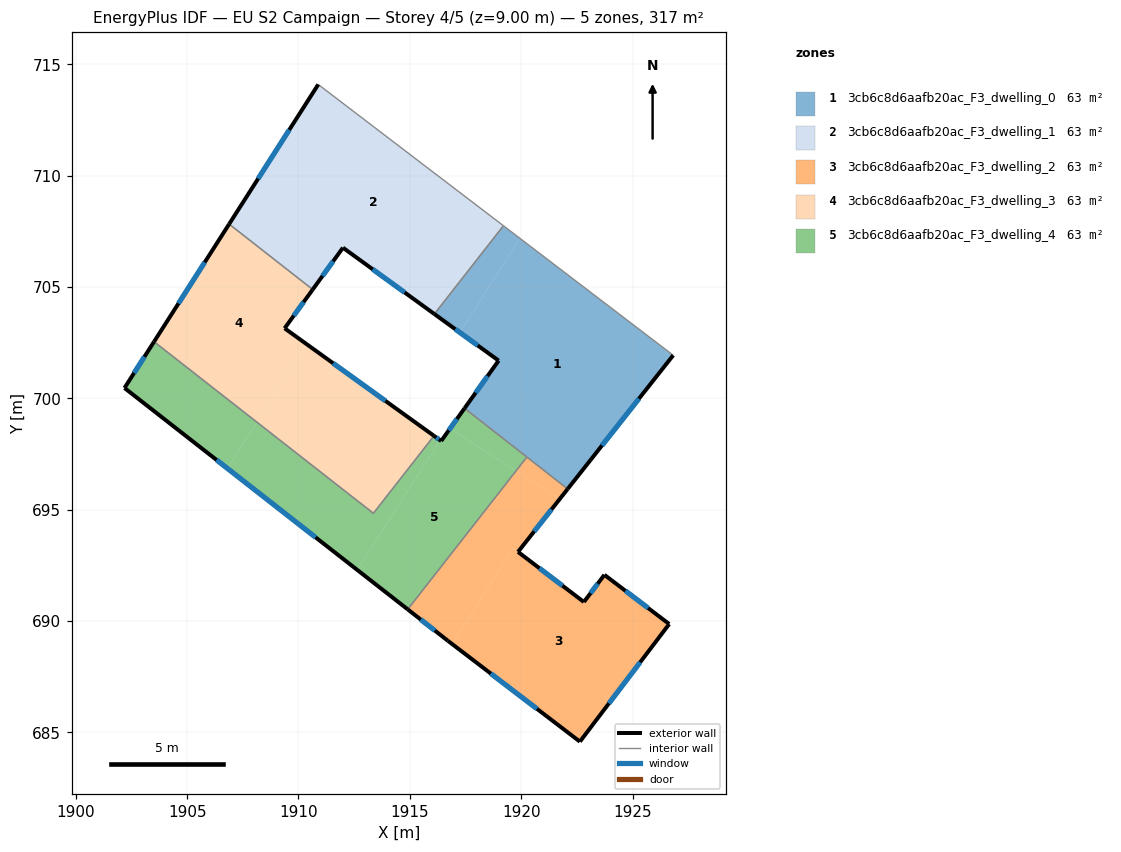
=== STOREY PLAN SPEC (per zone: floor XY polygon, exterior-wall plan segments, windows/doors) ===
zone 1: 3cb6c8d6aafb20ac_F3_dwelling_0  (63.4 m²)
  floor: (1926.83, 701.94) (1922.09, 695.93) (1917.46, 699.56) (1918.99, 701.70) (1917.49, 702.78) (1917.37, 702.87) (1917.29, 702.93) (1917.25, 702.96) (1919.94, 707.19)
  floor: (1919.94, 707.19) (1917.25, 702.96) (1916.10, 703.79) (1919.20, 707.75)
  exterior wall: (1918.99, 701.70) – (1917.46, 699.56)  [2.6 m]
    window: (1918.49, 701.00) – (1917.95, 700.25)  [1.0 m²]
  exterior wall: (1916.10, 703.79) – (1918.99, 701.70)  [3.6 m]
    window: (1917.04, 703.11) – (1918.05, 702.38)  [1.3 m²]
  exterior wall: (1922.09, 695.93) – (1926.83, 701.94)  [7.6 m]
    window: (1923.63, 697.89) – (1925.29, 699.99)  [2.8 m²]
  interior walls: 4
zone 2: 3cb6c8d6aafb20ac_F3_dwelling_1  (63.4 m²)
  floor: (1919.20, 707.75) (1916.10, 703.79) (1912.00, 706.77) (1911.76, 706.44) (1907.67, 709.06) (1910.89, 714.10)
  floor: (1911.76, 706.44) (1910.64, 704.89) (1906.89, 707.83) (1907.67, 709.06)
  exterior wall: (1912.00, 706.77) – (1916.10, 703.79)  [5.1 m]
    window: (1913.33, 705.80) – (1914.77, 704.76)  [1.9 m²]
  exterior wall: (1910.64, 704.89) – (1912.00, 706.77)  [2.3 m]
    window: (1911.08, 705.50) – (1911.56, 706.16)  [0.8 m²]
  exterior wall: (1910.89, 714.10) – (1906.89, 707.83)  [7.4 m]
    window: (1909.59, 712.06) – (1908.19, 709.87)  [2.7 m²]
  interior walls: 3
zone 3: 3cb6c8d6aafb20ac_F3_dwelling_2  (63.4 m²)
  floor: (1923.74, 692.08) (1926.65, 689.87) (1922.64, 684.59) (1916.90, 688.97) (1919.64, 693.27) (1922.82, 690.86)
  floor: (1921.74, 695.49) (1919.86, 693.11) (1919.64, 693.27) (1916.90, 688.97) (1916.71, 689.12) (1914.91, 690.53) (1919.77, 696.75)
  floor: (1922.09, 695.93) (1921.74, 695.49) (1919.77, 696.75) (1920.26, 697.37)
  exterior wall: (1919.86, 693.11) – (1922.09, 695.93)  [3.6 m]
    window: (1920.58, 694.03) – (1921.36, 695.01)  [1.3 m²]
  exterior wall: (1922.82, 690.86) – (1919.86, 693.11)  [3.7 m]
    window: (1921.85, 691.59) – (1920.82, 692.38)  [1.4 m²]
  exterior wall: (1923.74, 692.08) – (1922.82, 690.86)  [1.5 m]
    window: (1923.44, 691.68) – (1923.12, 691.25)  [0.6 m²]
  exterior wall: (1926.65, 689.87) – (1923.74, 692.08)  [3.7 m]
    window: (1925.70, 690.59) – (1924.68, 691.36)  [1.3 m²]
  exterior wall: (1922.64, 684.59) – (1926.65, 689.87)  [6.6 m]
    window: (1923.94, 686.31) – (1925.34, 688.15)  [2.4 m²]
  exterior wall: (1916.71, 689.12) – (1922.64, 684.59)  [7.5 m]
    window: (1918.64, 687.64) – (1920.71, 686.06)  [2.7 m²]
  exterior wall: (1914.91, 690.53) – (1916.71, 689.12)  [2.3 m]
    window: (1915.49, 690.07) – (1916.12, 689.58)  [0.8 m²]
  interior walls: 2
zone 4: 3cb6c8d6aafb20ac_F3_dwelling_3  (63.4 m²)
  floor: (1916.08, 698.32) (1913.36, 694.84) (1908.13, 698.93) (1910.37, 702.43)
  floor: (1910.64, 704.89) (1909.38, 703.15) (1910.37, 702.43) (1908.13, 698.93) (1903.51, 702.55) (1906.89, 707.83)
  exterior wall: (1909.38, 703.15) – (1910.64, 704.89)  [2.2 m]
    window: (1909.79, 703.71) – (1910.23, 704.32)  [0.8 m²]
  exterior wall: (1916.08, 698.32) – (1909.38, 703.15)  [8.3 m]
    window: (1913.90, 699.89) – (1911.56, 701.58)  [3.0 m²]
  exterior wall: (1906.89, 707.83) – (1903.51, 702.55)  [6.3 m]
    window: (1905.79, 706.11) – (1904.61, 704.26)  [2.3 m²]
  interior walls: 3
zone 5: 3cb6c8d6aafb20ac_F3_dwelling_4  (63.4 m²)
  floor: (1919.77, 696.75) (1914.91, 690.53) (1912.64, 692.30) (1916.36, 698.12) (1916.41, 698.09) (1916.80, 698.64)
  floor: (1920.26, 697.37) (1919.77, 696.75) (1916.80, 698.64) (1917.46, 699.56)
  floor: (1916.08, 698.32) (1916.36, 698.12) (1912.64, 692.30) (1906.81, 696.86) (1908.13, 698.93) (1913.36, 694.84)
  floor: (1908.13, 698.93) (1906.81, 696.86) (1902.19, 700.47) (1903.51, 702.55)
  exterior wall: (1916.41, 698.09) – (1916.08, 698.32)  [0.4 m]
    window: (1916.30, 698.16) – (1916.19, 698.24)  [0.1 m²]
  exterior wall: (1917.46, 699.56) – (1916.41, 698.09)  [1.8 m]
    window: (1917.12, 699.08) – (1916.75, 698.57)  [0.7 m²]
  exterior wall: (1902.19, 700.47) – (1914.91, 690.53)  [16.1 m]
    window: (1906.32, 697.24) – (1910.77, 693.76)  [5.9 m²]
  exterior wall: (1903.51, 702.55) – (1902.19, 700.47)  [2.5 m]
    window: (1903.08, 701.87) – (1902.62, 701.14)  [0.9 m²]
  interior walls: 4

=== DERIVED (storey summary) ===
Building: EU S2 Campaign
Storey: 4 of 5  (floor level z = 9.00 m)
Storey gross floor area: 316.8 m²
Zones on this storey: 5
  - 3cb6c8d6aafb20ac_F3_dwelling_0: floor 63.4 m²; exterior wall 13.8 m (41.5 m²); 3 window(s) 5.1 m²; WWR 12.2%
  - 3cb6c8d6aafb20ac_F3_dwelling_1: floor 63.4 m²; exterior wall 14.8 m (44.5 m²); 3 window(s) 5.4 m²; WWR 12.2%
  - 3cb6c8d6aafb20ac_F3_dwelling_2: floor 63.4 m²; exterior wall 28.9 m (86.6 m²); 7 window(s) 10.6 m²; WWR 12.2%
  - 3cb6c8d6aafb20ac_F3_dwelling_3: floor 63.4 m²; exterior wall 16.7 m (50.0 m²); 3 window(s) 6.1 m²; WWR 12.2%
  - 3cb6c8d6aafb20ac_F3_dwelling_4: floor 63.4 m²; exterior wall 20.8 m (62.4 m²); 4 window(s) 7.6 m²; WWR 12.2%
Zone adjacency (shared interzone walls):
  - 3cb6c8d6aafb20ac_F3_dwelling_0 ↔ 3cb6c8d6aafb20ac_F3_dwelling_1
  - 3cb6c8d6aafb20ac_F3_dwelling_0 ↔ 3cb6c8d6aafb20ac_F3_dwelling_2
  - 3cb6c8d6aafb20ac_F3_dwelling_0 ↔ 3cb6c8d6aafb20ac_F3_dwelling_4
  - 3cb6c8d6aafb20ac_F3_dwelling_1 ↔ 3cb6c8d6aafb20ac_F3_dwelling_3
  - 3cb6c8d6aafb20ac_F3_dwelling_2 ↔ 3cb6c8d6aafb20ac_F3_dwelling_4
  - 3cb6c8d6aafb20ac_F3_dwelling_3 ↔ 3cb6c8d6aafb20ac_F3_dwelling_4